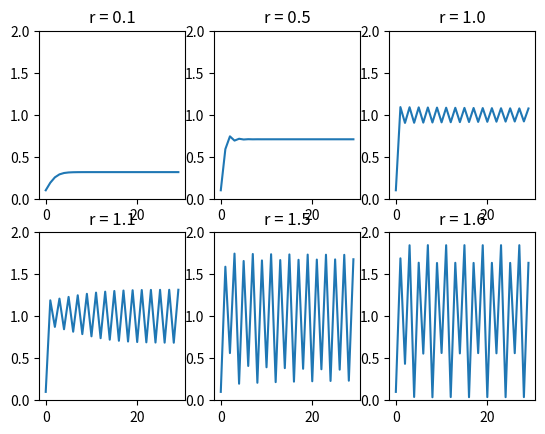

Write the Python code that produced this figure.
#!/usr/bin/env python3

'''
[redacted]
Contact: [email redacted]

Created on: February 11, 2023.
Under MIT license.

'''

# Libraries

import matplotlib.pyplot as plt
import numpy as np

# Code
def f(x, r):
    return x + r - x**2

# Initial conditions
X0 = np.arange(0.1, 0.2, 0.1)
R = [0.1, 0.5, 1.0, 1.1, 1.5, 1.6]

for i, r in enumerate(R):
    print(f"r = {r}")

    for x0 in X0:
        I = np.arange(0, 30, 1)
        x = x0
        X = []

        for _ in I:
            X.append(x)
            x = f(x, r)

        plt.subplot(2, 3, i+1)
        plt.title(f"r = {r}")
        plt.ylim(0, 2)
        plt.plot(X)

plt.show()
